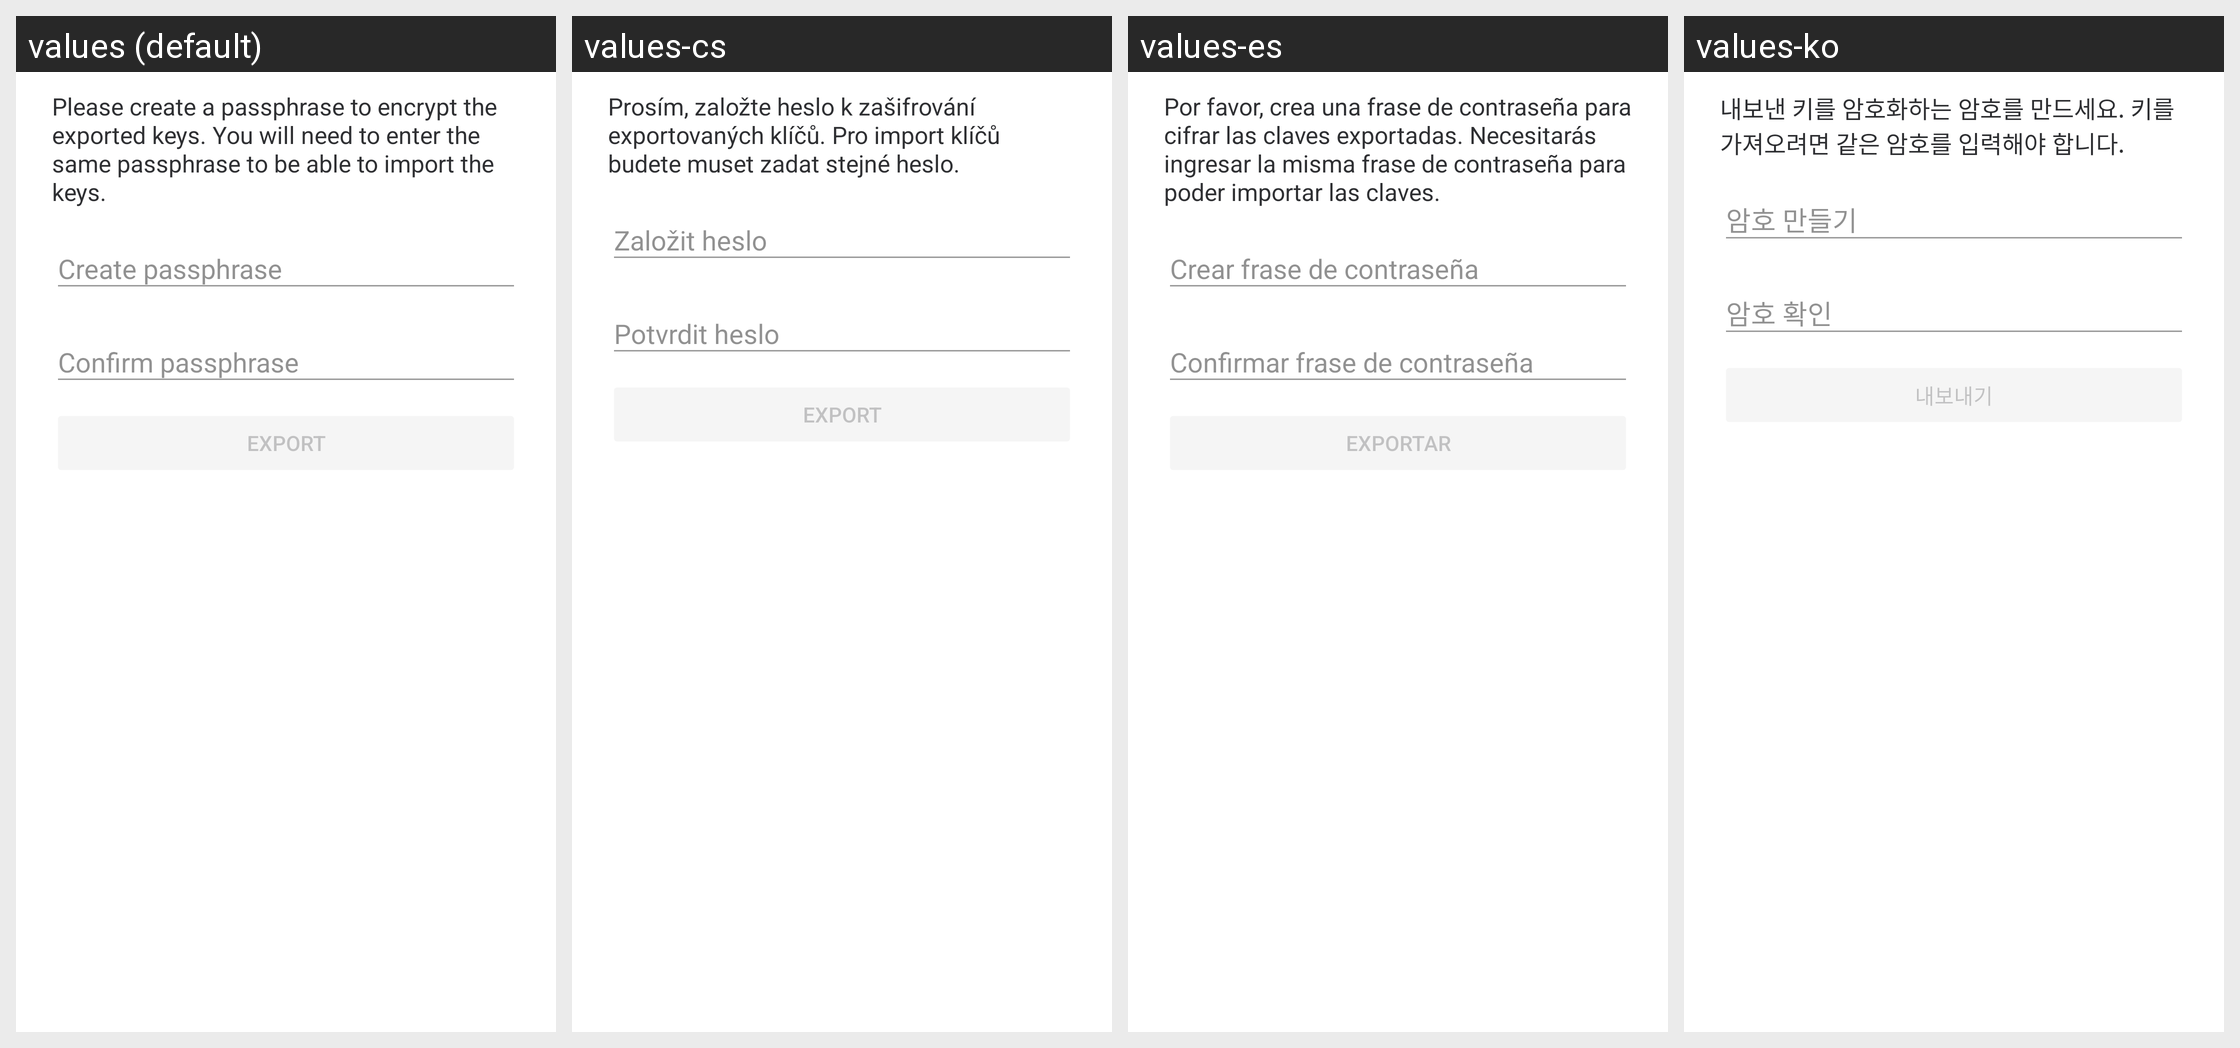

The Android screen above is rendered under several locales of the same app. Produce the string resources it draws, with the default and per-locale values.
Android screen res/layout/dialog_export_e2e_keys.xml rendered under 4 locales, left to right: values (default), values-cs, values-es, values-ko. Device: Nexus 5 (rendered at 1080×1920; each locale shown at half size, 540×960, under a caption strip naming it); theme AppTheme.Light.
Other locales in the repository, not shown: values-ar, values-bg, values-bn-rIN, values-bs, values-ca, values-cy, values-da, values-de, values-el, values-en-rGB, values-eo, values-es-rMX, values-eu, values-fa, values-fi, values-fr, values-fy, values-ga, values-gl, values-he, values-hu, values-id, values-in, values-is, values-it, values-ja, values-lv, values-nb-rNO, values-nl, values-nn, values-pl, values-pt, values-pt-rBR, values-ro, values-ru, values-sk, values-sq, values-sr, values-sv, values-te, values-th, values-tlh, values-tr, values-uk, values-vls, values-zh-rCN, values-zh-rTW.
Strings drawn on this screen, with the default value and each locale's value (text and hints the layout hard-codes, and strings that could not be matched under every locale, appear in the picture but are not listed):

encryption_export_notice
  values: Please create a passphrase to encrypt the exported keys. You will need to enter the same passphrase to be able to import the keys.
  values-cs: Prosím, založte heslo k zašifrování exportovaných klíčů. Pro import klíčů budete muset zadat stejné heslo.
  values-es: Por favor, crea una frase de contraseña para cifrar las claves exportadas. Necesitarás ingresar la misma frase de contraseña para poder importar las claves.
  values-ko: 내보낸 키를 암호화하는 암호를 만드세요. 키를 가져오려면 같은 암호를 입력해야 합니다.

passphrase_create_passphrase
  values: Create passphrase
  values-cs: Založit heslo
  values-es: Crear frase de contraseña
  values-ko: 암호 만들기

passphrase_confirm_passphrase
  values: Confirm passphrase
  values-cs: Potvrdit heslo
  values-es: Confirmar frase de contraseña
  values-ko: 암호 확인

encryption_export_export
  values: Export
  values-cs: Export
  values-es: Exportar
  values-ko: 내보내기
